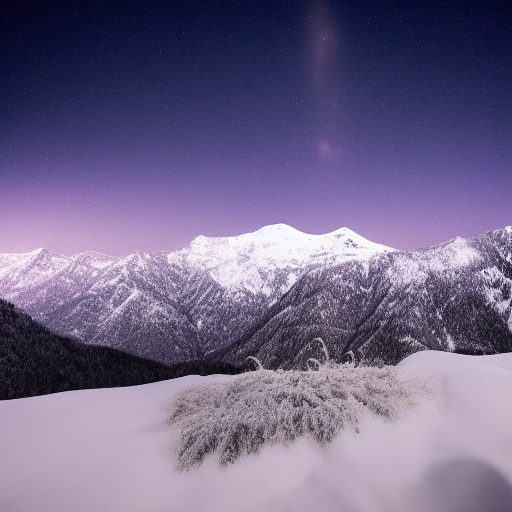
Generation parameters embedded in this image by AUTOMATIC1111 Stable Diffusion web UI or a fork of it (Forge, ...) (PNG 'parameters' text chunk):
a starlit night over snow-covered peaks
Steps: 20, Sampler: Euler a, Schedule type: Automatic, CFG scale: 7, Seed: 2124538523, Size: 512x512, Model hash: fe4efff1e1, Model: sd-v1-4, Version: v1.10.1